Image classification data set "FabricDefectDataset" (ApurvArc/Textile-Defect-Detection on GitHub). Class labels (9): broken stitch, defect free, hole, horizontal defect, lines, needle mark, pinched fabric, stain, vertical defect.

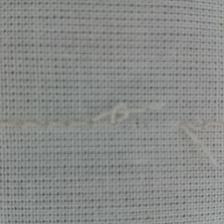
Label: broken stitch

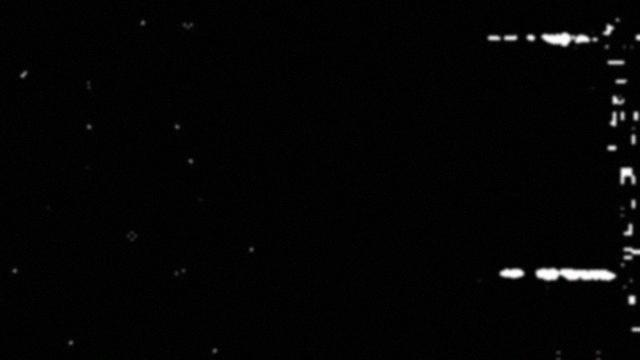
Label: horizontal defect

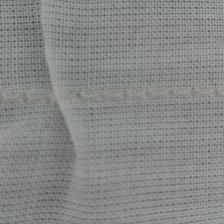
Label: pinched fabric

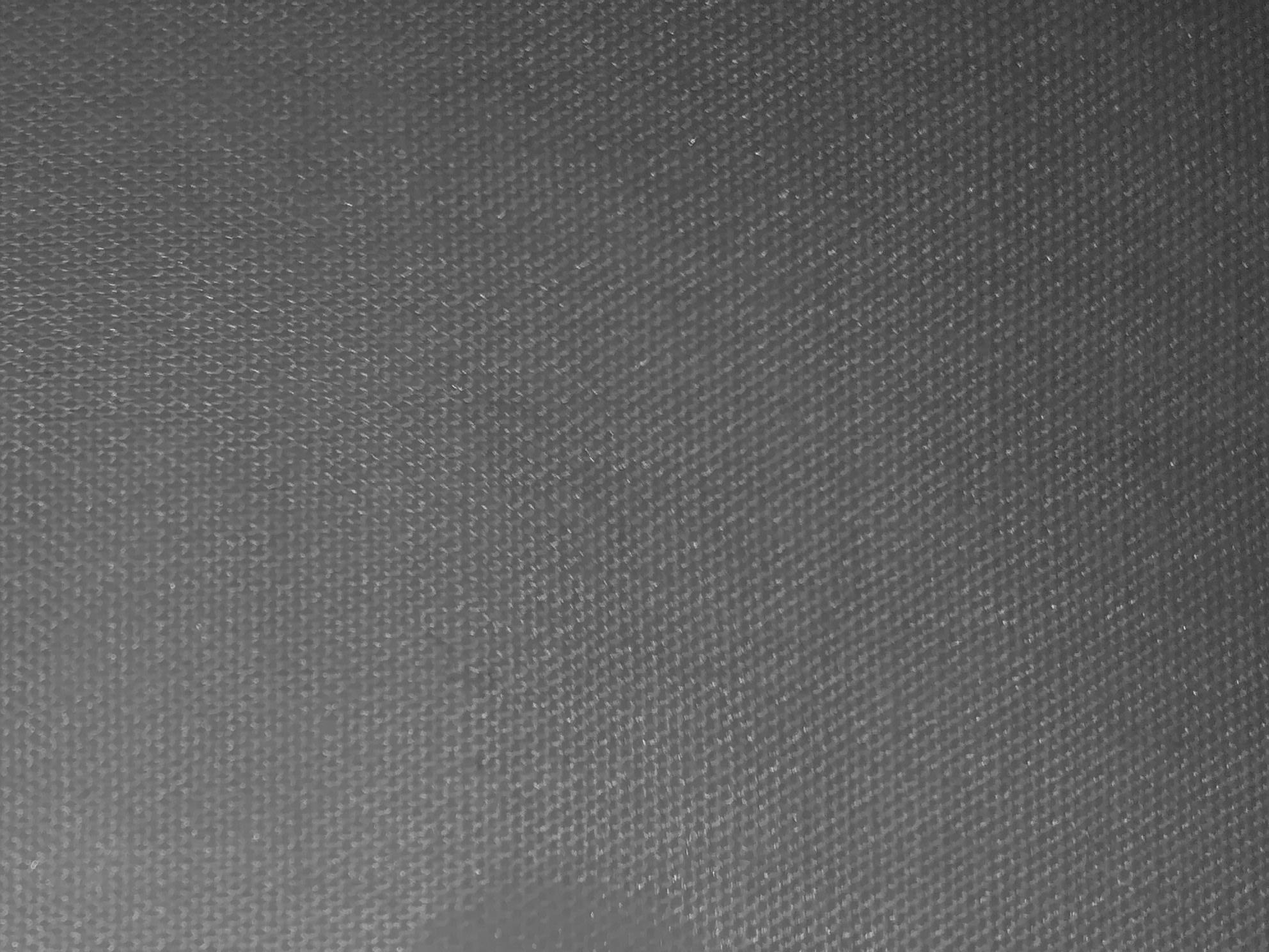
Label: stain

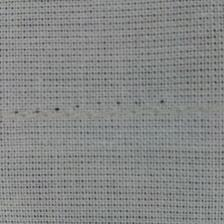
Label: needle mark

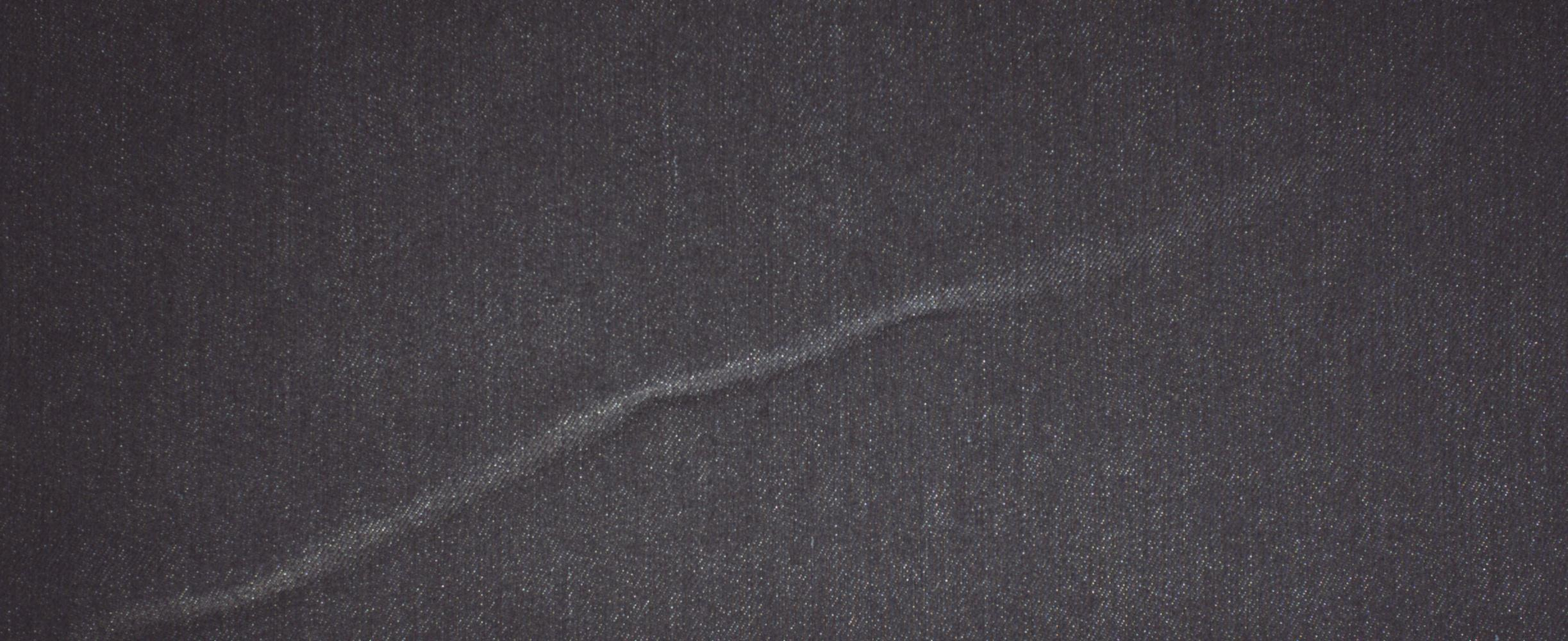
Label: defect free
